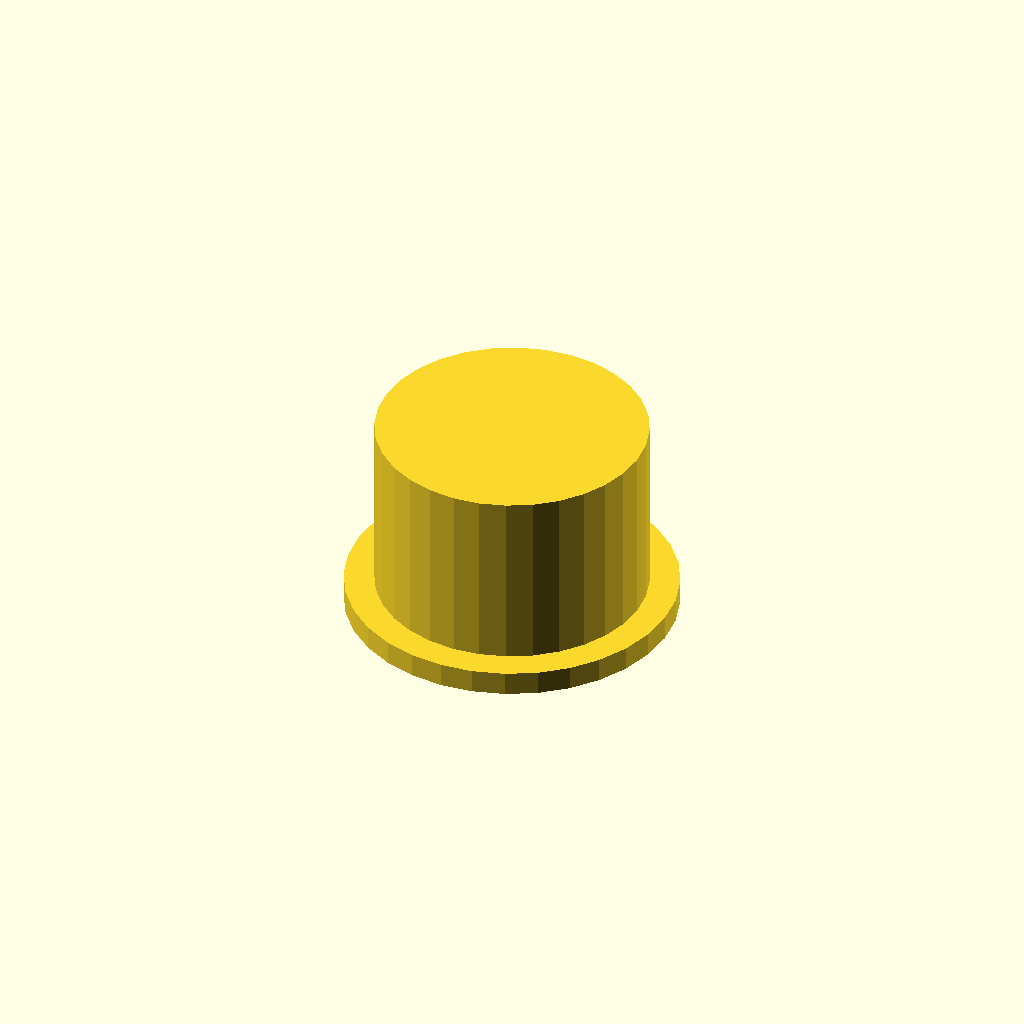
Cell 1: the model at its default parameters.
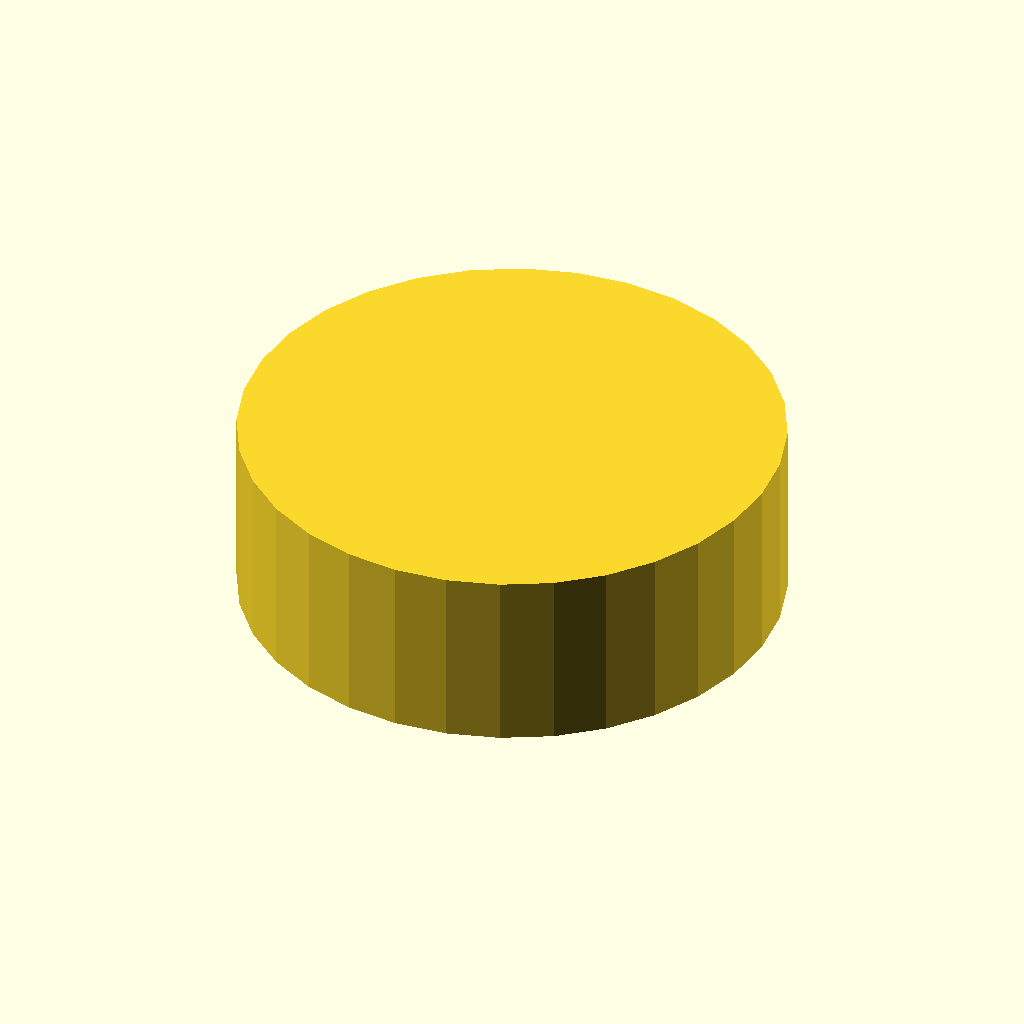
Cell 2: the same model with outer_d = 90.
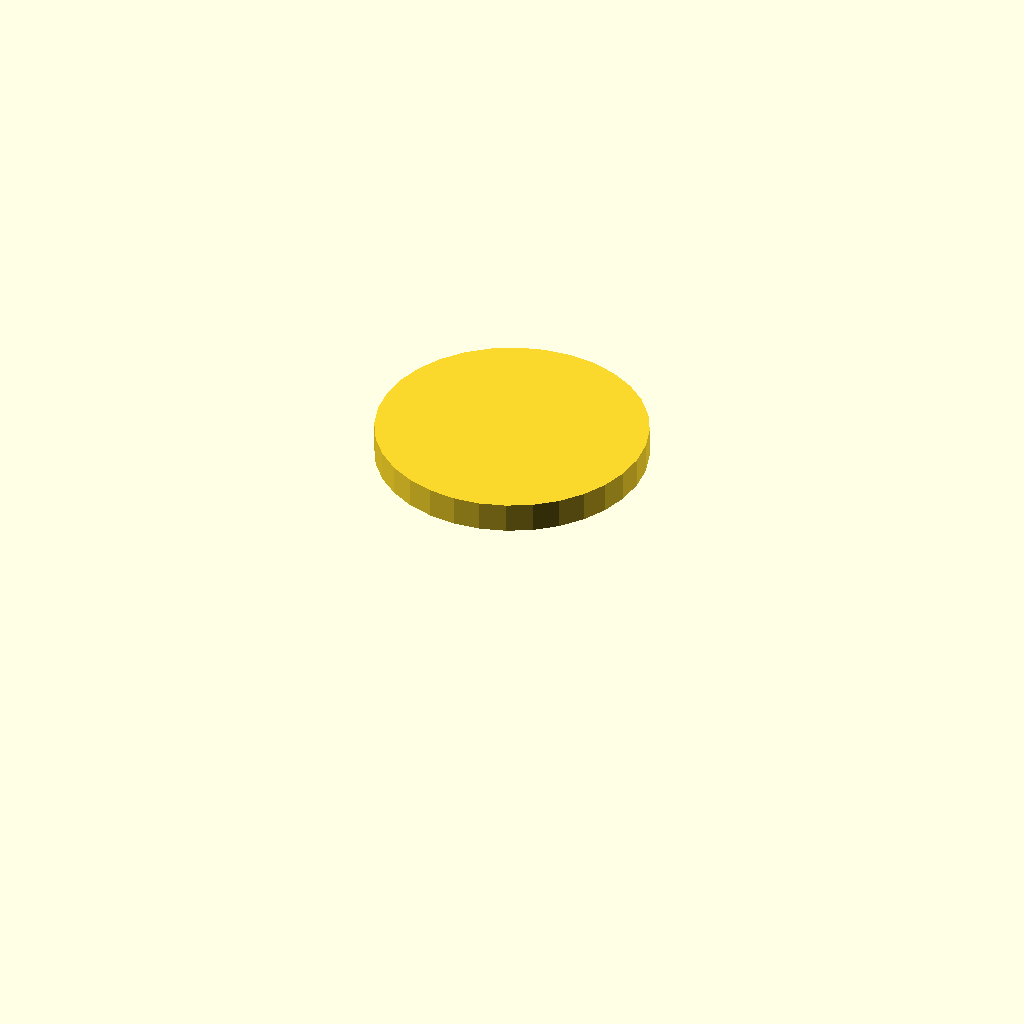
Cell 3: the same model with bore_d = 80.
One fixed orthographic camera (rotation 55°, 0°, 25°; colour scheme Cornfield) for every cell.
The OpenSCAD source (optional_data/data/gen3/threadcaps/part_0070.scad):
$fn = 32;

// ----------------------------------------------------------------------
// Threaded cap: 45 mm body, 30 mm tall, 40 mm threaded bore
// ----------------------------------------------------------------------

// --- parameters (mm) ---
outer_d = 45;             // cap outside diameter
body_h = 30;              // cap height
top_t = 5;                // closed top thickness
bore_d = 40;              // bore core diameter
pitch = 2.5;              // thread pitch
thread_d = 1.5;           // thread depth
thread_z = 3;             // thread start above the rim
thread_h = 19;            // threaded height
flange_d = 55;            // flange diameter
flange_t = 4;             // flange thickness

difference() {
  union() {
    cylinder(h = 4, d = flange_d);
    translate([0, 0, 3.5]) cylinder(h = 30.5, d = outer_d);
  }
  /* threaded bore, closed at the top */
  translate([0, 0, -2.5]) cylinder(h = 31.5, d = bore_d);
  translate([0, 0, 3]) rotate_extrude() polygon([[19, 0], [19, 19], [19.5, 19], [21.5, 17.75], [19.5, 16.5], [21.5, 15.25], [19.5, 14], [21.5, 12.75], [19.5, 11.5], [21.5, 10.25], [19.5, 9], [21.5, 7.75], [19.5, 6.5], [21.5, 5.25], [19.5, 4], [21.5, 2.75], [19.5, 0], [19, 0]]);
}
Customizer parameters (derived from the source; name, type, default, range or options):
outer_d: number, default 45
body_h: number, default 30
top_t: number, default 5
bore_d: number, default 40
pitch: number, default 2.5
thread_d: number, default 1.5
thread_z: number, default 3
thread_h: number, default 19
flange_d: number, default 55
flange_t: number, default 4
